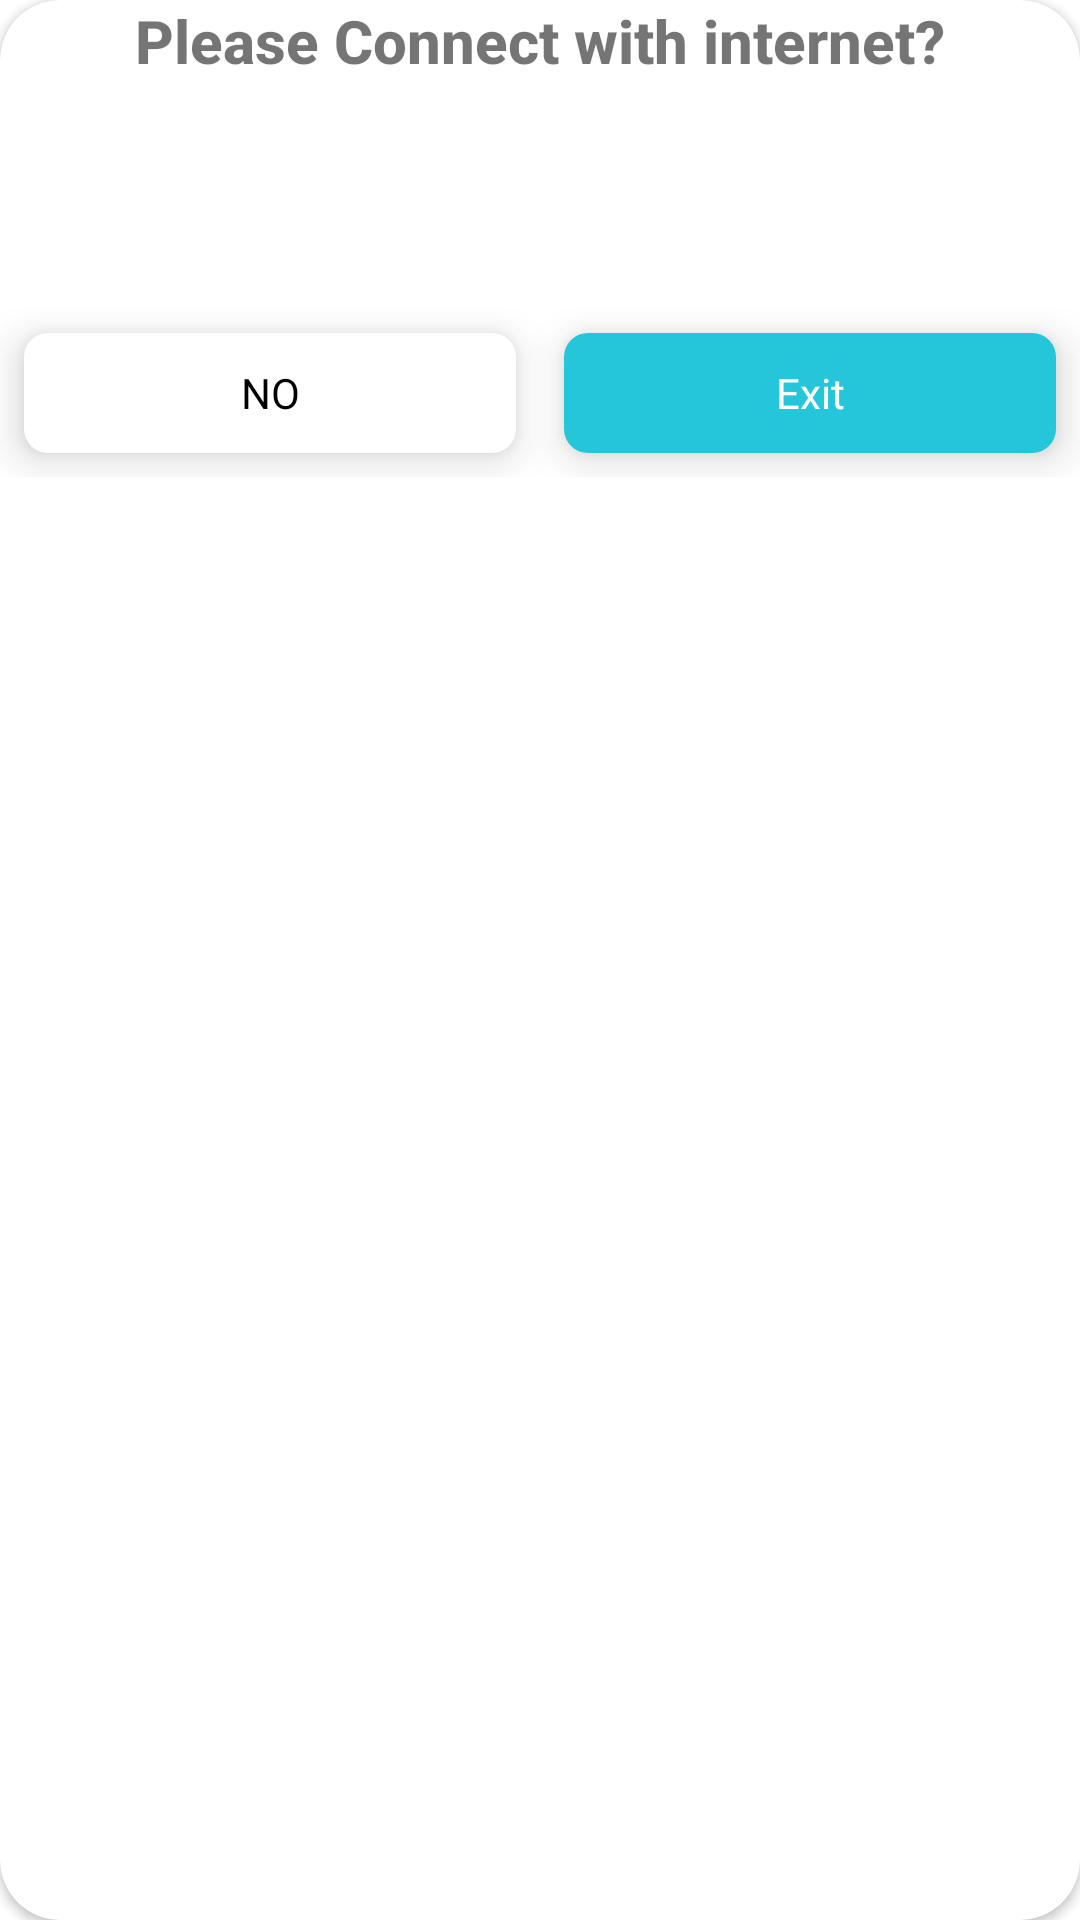

Android layout source for this screen:
<!-- AndroidManifest.xml: application theme appTheme -->
<!-- res/layout/custom_aleartdialog.xml -->
<?xml version="1.0" encoding="utf-8"?>
<androidx.cardview.widget.CardView
    xmlns:android="http://schemas.android.com/apk/res/android"
    xmlns:app="http://schemas.android.com/apk/res-auto"
    android:id="@+id/bottom_sheet_exit_linear"
    android:layout_width="match_parent"
    android:layout_height="wrap_content"
    app:cardCornerRadius="20sp"
    android:orientation="vertical">

    <LinearLayout
        android:layout_width="match_parent"
        android:layout_height="match_parent"
        android:orientation="vertical">

        
        <TextView
            android:layout_width="match_parent"
            android:layout_height="wrap_content"
            android:layout_gravity="center"
            android:layout_marginTop="00dp"
            android:fontFamily="sans-serif-medium"
            android:gravity="center"
            android:text="Please Connect with internet?"
            android:textSize="20dp"
            android:textStyle="bold" />

        
        <ImageView
            android:layout_width="match_parent"
            android:layout_height="60dp"
            android:layout_marginTop="16dp"
            android:src="@drawable/warning" />

        <LinearLayout
            android:layout_width="match_parent"
            android:layout_height="wrap_content"
            android:layout_marginTop="0dp"
            android:orientation="horizontal"
            android:weightSum="2">

            
            <TextView
                android:id="@+id/cancel"
                android:layout_width="match_parent"
                android:layout_height="40dp"
                android:layout_gravity="center"
                android:layout_margin="8dp"
                android:layout_weight="1"
                android:background="@drawable/card_round"
                android:backgroundTint="#fff"
                android:elevation="8dp"
                android:gravity="center"
                android:text="NO"
                android:textColor="@color/black" />

            
            <TextView
                android:id="@+id/yes"
                android:layout_width="match_parent"
                android:layout_height="40dp"
                android:layout_gravity="center"
                android:layout_margin="8dp"
                android:layout_weight="1"
                android:background="@drawable/card_round"
                android:elevation="8dp"
                android:gravity="center"
                android:text="Exit"
                android:textColor="@color/white" />

        </LinearLayout>

    </LinearLayout>

</androidx.cardview.widget.CardView>
<!-- resources referenced by this layout -->
<resources>
  <color name="black">#FF000000</color>
  <color name="white">#FFFFFFFF</color>
  <!-- drawable card_round (drawable) -->
  <?xml version="1.0" encoding="utf-8"?>
  <shape xmlns:android="http://schemas.android.com/apk/res/android"
      android:shape="rectangle">
      <corners android:radius="8dp" />
      <padding
          android:bottom="8dp"
          android:left="8dp"
          android:right="8dp"
          android:top="8dp" />
      <solid android:color="@color/appColor" />
  
  </shape>
  <style name="appTheme" parent="Theme.MaterialComponents.Light.NoActionBar">
  
          
          <item name="colorPrimary">@color/appColor</item>
          <item name="colorPrimaryVariant">@color/appColor</item>
          <item name="colorOnPrimary">@color/appColor</item>
          
          <item name="colorSecondary">@color/appColor</item>
          <item name="colorSecondaryVariant">@color/appColor</item>
          <item name="colorOnSecondary">@color/appColor</item>
          
          
          
          <item name="android:statusBarColor">@color/white</item>
          <item name="android:windowLightStatusBar">true</item>
          <item name="android:windowTranslucentStatus">false</item>
  
  
          
          
          
          
          
  
      </style>
  <color name="appColor">#26C6DA</color>
</resources>
